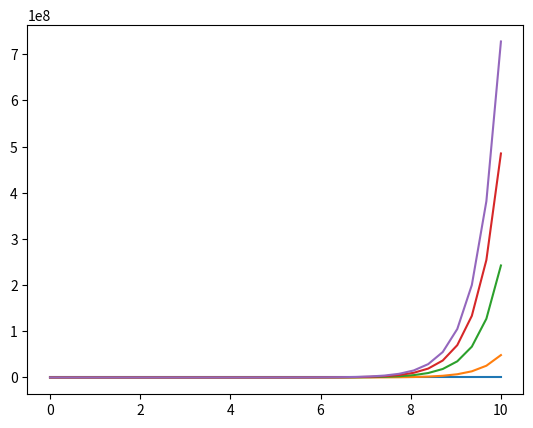

Write Python code to recreate this figure. (Note: this script raises an exception after producing the figure.)
"""
[redacted]
[redacted]
September 22, 2014

Strogatz Exercise 2.8.2
"""

from __future__ import division
import numpy as np
import matplotlib.pyplot as plt
import scipy.integrate as integrate


#args for linspace
xmin = 0.
xmax = 10.
xn = 32

tmin = xmin
tmax = xmax

#limits = [0, xmax, xmin, xmax]
x = np.linspace(xmin, xmax,xn) #the x-axis
t = np.linspace(0, 2*xmax,xn) #the t-axis
XX, YY = np.meshgrid(t, x) 

    
def f(x,t): return x #f(x)=x

x0 = [0.,.1,.5,1.,1.5] #The initial conditions
F = integrate.odeint(f,x0, t) #The solution of f(x)
dx = x #x'=x
dt = np.ones(32) 
r = (dx**2 + dt**2)**0.5; #use to normalize the vectors
pt = dt/r
px = dx/r

def main(): 
    
    #plot the solution
    plt.plot(dx, F)
    
    #plot the vector field
    plt.quiver(XX, YY, pt, px)
    
    #plot labels
    plt.xlabel('$t$')
    plt.ylabel('$x$')
    plt.title('The direction field of $f(x)=x$ and its solution')
    
    #plot limits
    plt.xlim([tmin, tmax])
    plt.ylim([tmin, tmax])
   
    #save the figure as a pdf file
    plt.savefig('Sec2_8.pdf')

main()


